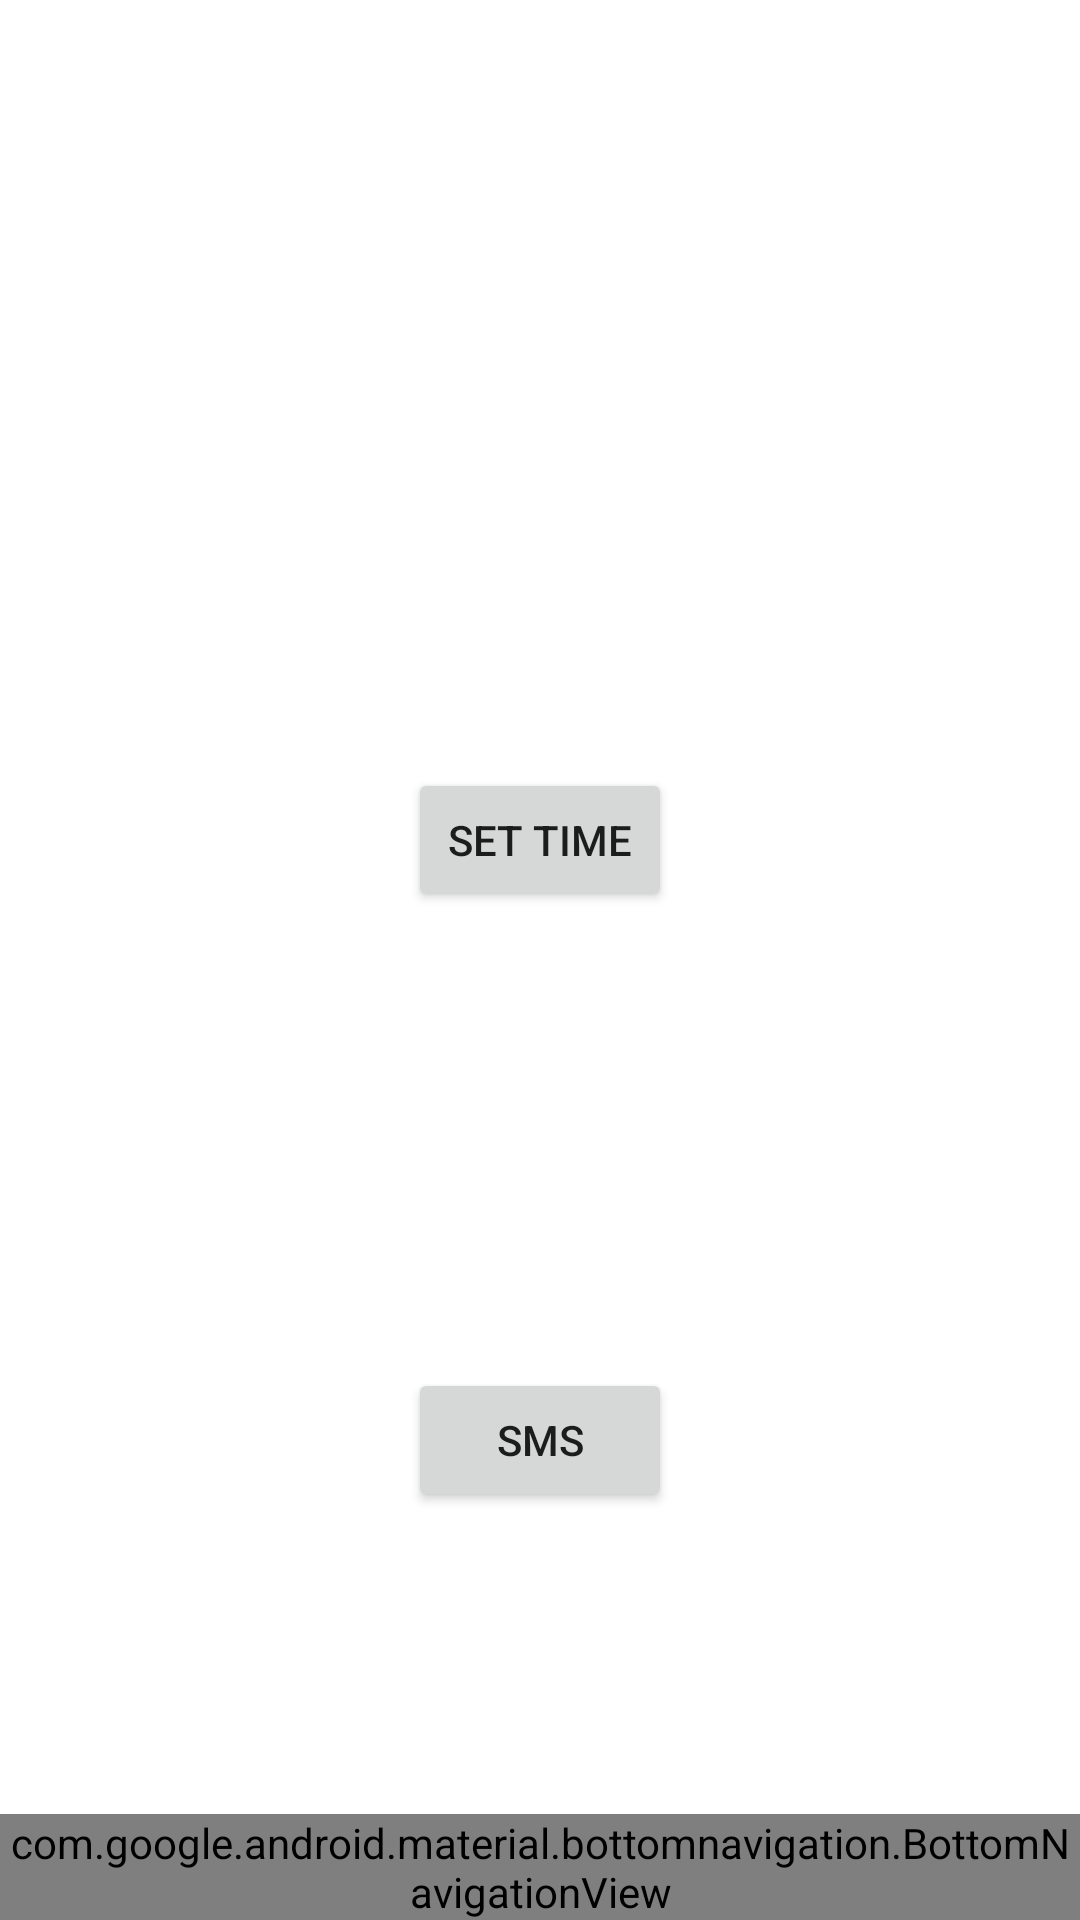

Reconstruct the res/layout file that produces this screen, plus the resources it refers to.
<!-- AndroidManifest.xml: application theme Theme.Team12_Alarm -->
<!-- res/layout/activity_main.xml -->
<?xml version="1.0" encoding="utf-8"?>
<androidx.constraintlayout.widget.ConstraintLayout xmlns:android="http://schemas.android.com/apk/res/android"
    xmlns:app="http://schemas.android.com/apk/res-auto"
    android:id="@+id/container"
    android:layout_width="match_parent"
    android:layout_height="match_parent"
    android:paddingTop="?attr/actionBarSize">
<RelativeLayout xmlns:android="http://schemas.android.com/apk/res/android"
    xmlns:app="http://schemas.android.com/apk/res-auto"
    xmlns:tools="http://schemas.android.com/tools"
    android:layout_width="match_parent"
    android:layout_height="match_parent"
    tools:context=".Activities.MainActivity">


    <Button
        android:id="@+id/alarmBtn"
        android:layout_width="wrap_content"
        android:layout_height="wrap_content"
        android:layout_alignParentTop="true"
        android:layout_centerHorizontal="true"
        android:layout_marginTop="200dp"
        android:text="set time" />


    <Button
        android:id="@+id/smdBtn"
        android:layout_width="wrap_content"
        android:layout_height="wrap_content"
        android:layout_centerHorizontal="true"
        android:text="SMS"
        android:layout_margin="400dp" />


</RelativeLayout>
    <com.google.android.material.bottomnavigation.BottomNavigationView
        android:id="@+id/nav_view"
        android:layout_width="0dp"
        android:layout_height="wrap_content"
        android:layout_marginStart="0dp"
        android:layout_marginEnd="0dp"
        android:background="?android:attr/windowBackground"
        app:layout_constraintBottom_toBottomOf="parent"
        app:layout_constraintLeft_toLeftOf="parent"
        app:layout_constraintRight_toRightOf="parent"
        app:menu="@menu/bottom_nav_menu" />
</androidx.constraintlayout.widget.ConstraintLayout>
<!-- resources referenced by this layout -->
<resources>
  <style name="Theme.Team12_Alarm" parent="Theme.MaterialComponents.DayNight.DarkActionBar">
          
          <item name="colorPrimary">@color/purple_500</item>
          <item name="colorPrimaryVariant">@color/purple_700</item>
          <item name="colorOnPrimary">@color/white</item>
          
          <item name="colorSecondary">@color/teal_200</item>
          <item name="colorSecondaryVariant">@color/teal_700</item>
          <item name="colorOnSecondary">@color/black</item>
          
          <item name="android:statusBarColor" tools:targetApi="l">?attr/colorPrimaryVariant</item>
          
      </style>
  <!-- not gathered from this repository: default colours our renderer supplied (Android Studio template values) -->
  <color name="purple_500">#FF6200EE</color>
  <color name="purple_700">#FF3700B3</color>
  <color name="teal_200">#FF03DAC5</color>
  <color name="teal_700">#FF018786</color>
  <color name="black">#FF000000</color>
  <color name="white">#FFFFFFFF</color>
</resources>
